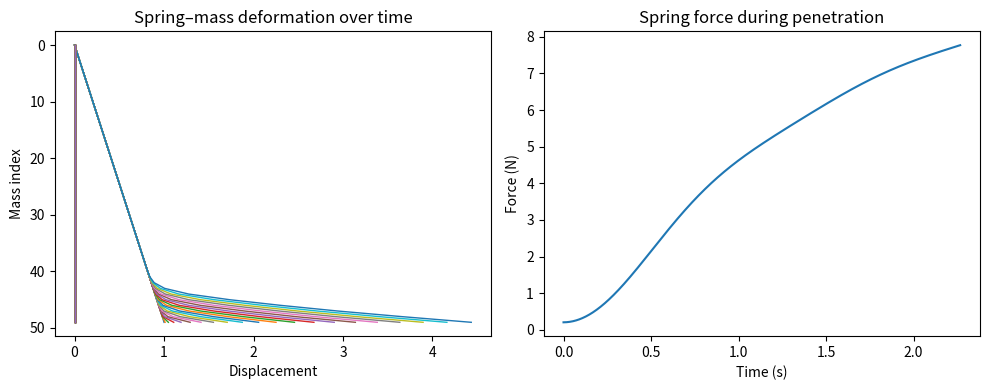
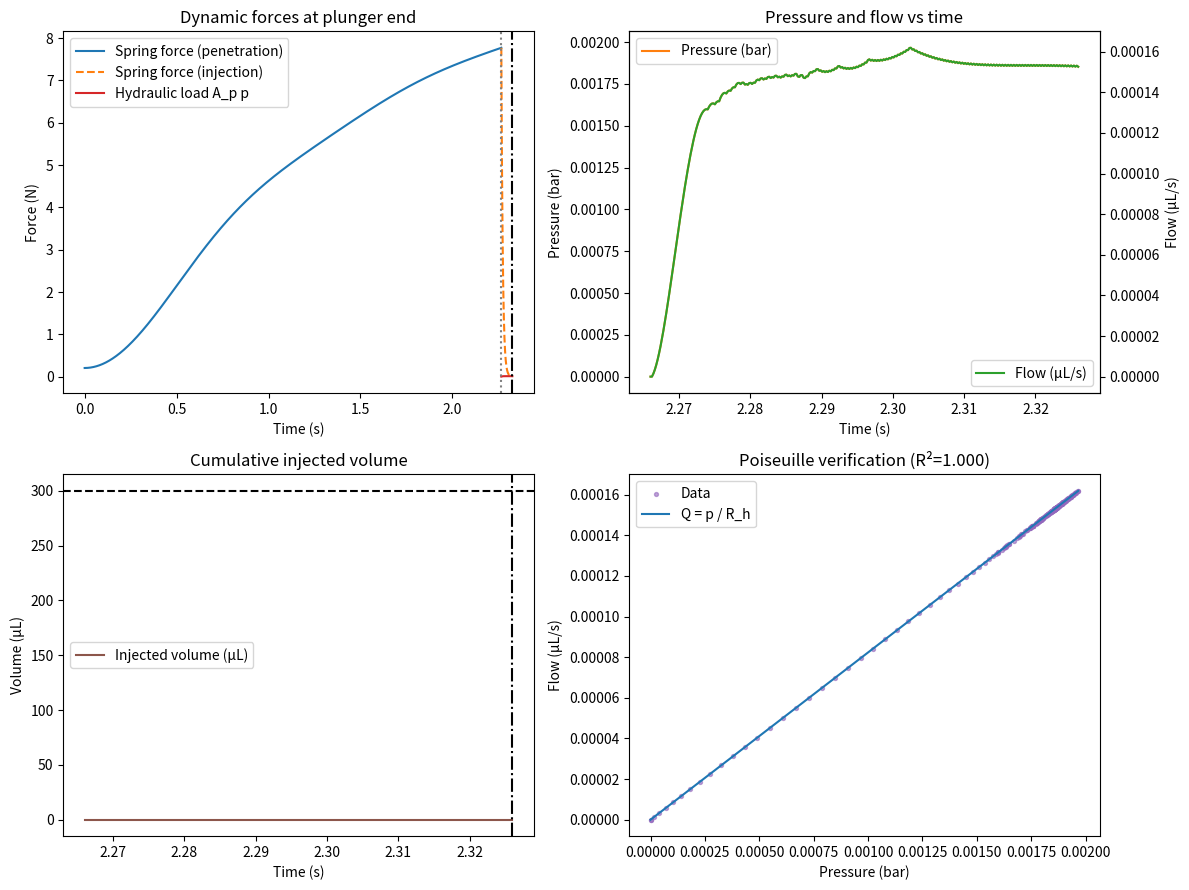

Recreate these plots in Python, in order.
import numpy as np
import matplotlib.pyplot as plt
from scipy.interpolate import interp1d

# ================================================================
# A) Penetration (spring–chain) model + visualization
# ================================================================
def run_penetration_visual(
        n=50, k=10.0, l=1.0, m=1.0, M=5.0,
        ds=2.0, df=3.0, dm=4.0, di=4.5,
        mu_s=1.0, mu_f=1.0, mu_m=1.5,
        spring_length=1.0, dt=0.002, N=2500):
    """
    Simulate and visualize the penetration process of a spring–mass chain.
    Returns: time array, spring-end force (positive = push), and t0 (handover time)
    """

    # Matrix and boundary initialization
    A_DD = np.zeros((n, n))
    for i in range(n):
        if i == 0:
            A_DD[i, i], A_DD[i, i+1] = -k, k
        elif i == n-1:
            A_DD[i, i-1], A_DD[i, i] = k, -k
        else:
            A_DD[i, i-1], A_DD[i, i], A_DD[i, i+1] = k, -2*k, k
    B_DD = np.zeros(n); B_DD[0], B_DD[-1] = -k*l, k*l

    # Initialization
    u = np.zeros((n, N)); v = np.zeros((n, N))
    u[:, 0] = np.linspace(0, spring_length, n)
    Fspring = []
    t_arr = np.arange(N) * dt

    # Time marching
    i = 1
    while i < N and u[-1, i-1] < di:
        S = 1/m * ((A_DD @ u)[:, i-1] + B_DD); S[-1] *= m / M
        v[:, i] = v[:, i-1] + S*dt
        u[:, i] = u[:, i-1] + v[:, i-1]*dt
        u[0, i] = 0.0
        # Note: negative displacement difference means compression, so flip sign to get positive push
        Fspring.append(-k * (u[-2, i] - u[-1, i]))
        i += 1

    t_arr = t_arr[:i]
    Fspring = np.asarray(Fspring[:i])

    # Visualization: deformation of spring + force evolution
    plt.figure(figsize=(10,4))
    plt.subplot(1,2,1)
    plt.plot(u[:, ::int(i/20)], np.arange(n)[:,None], lw=1)
    plt.gca().invert_yaxis()
    plt.title("Spring–mass deformation over time")
    plt.xlabel("Displacement"); plt.ylabel("Mass index")

    plt.subplot(1,2,2)

    min_len = min(len(t_arr), len(Fspring))
    t_arr = t_arr[:min_len]
    Fspring = Fspring[:min_len]

    plt.plot(t_arr, Fspring, color='C0')
    plt.title("Spring force during penetration")
    plt.xlabel("Time (s)"); plt.ylabel("Force (N)")
    plt.tight_layout()
    plt.show()

    return t_arr, Fspring, t_arr[-1]


# ================================================================
# B) Injection (plunger–hydraulic ODE, fixed sign)
# ================================================================
Dp = 8.65e-3
A_p = np.pi*(Dp/2)**2
di_real = 0.27e-3
rn = di_real/2
Ln = 18e-3
mu = 8.8e-3
rho = 1000.0
R_h = 8*mu*Ln/(np.pi*rn**4)
C   = 2e-9
M   = 5e-3
F_s, F_k, v0 = 8.0, 5.0, 5e-3
c_p = 0.05
V_target = 0.3e-3

def F_seal(v):
    if abs(v) < 1e-12:
        return 0.0
    return np.sign(v)*(F_k + (F_s-F_k)*np.exp(-abs(v)/v0))

# ================================================================
# C) Coupled fast Euler integration
# ================================================================
def main():
    print("Running coupled injector simulation with corrected signs...")
    t_pen, F_pen, t0 = run_penetration_visual()
    min_len = min(len(t_pen), len(F_pen))
    t_pen, F_pen = t_pen[:min_len], F_pen[:min_len]

    # Spring force continuation
    tau_s = 8e-3
    Fs_end = F_pen[-1]
    interp = interp1d(t_pen, F_pen, kind="linear",
                      bounds_error=False, fill_value=(F_pen[0], F_pen[-1]))

    def Fspring(t):
        if t <= t0:
            return float(interp(t))
        else:
            return float(Fs_end * np.exp(-(t - t0)/tau_s))

    # Explicit Euler integration for injection phase
    dt = 2e-4
    T_total = t0 + 0.06
    steps = int((T_total - t0)/dt)
    t = np.linspace(t0, T_total, steps)
    u_p = np.zeros(steps); v_p = np.zeros(steps); p = np.zeros(steps)

    for i in range(1, steps):
        Fs = Fspring(t[i])
        du = v_p[i-1]
        # corrected sign convention: pressure resists motion
        dv = (Fs - (F_seal(v_p[i-1]) + c_p*v_p[i-1]) - A_p*p[i-1]) / M
        dp = (A_p*v_p[i-1] - p[i-1]/R_h) / C
        u_p[i] = u_p[i-1] + du*dt
        v_p[i] = v_p[i-1] + dv*dt
        p[i] = p[i-1] + dp*dt
        if i % 200 == 0:
            print(f"Progress: {i/steps*100:5.1f}%", end="\r")

    Q_out = p / R_h
    V = np.cumsum(Q_out * dt)
    done_idx = np.argmax(V >= V_target) if np.any(V >= V_target) else len(t)-1
    T_done = t[done_idx]
    Pmax_bar = np.max(p)/1e5

    # Regression for Poiseuille validation
    Afit = np.vstack([p, np.ones_like(p)]).T
    s_fit, b_fit = np.linalg.lstsq(Afit, Q_out, rcond=None)[0]
    SS_res = np.sum((Q_out - (s_fit*p + b_fit))**2)
    SS_tot = np.sum((Q_out - np.mean(Q_out))**2) + 1e-30
    R2 = 1.0 - SS_res/SS_tot
    v_mean = Q_out / (np.pi*rn**2 + 1e-30)
    Re_max = np.max(rho * v_mean * (2*rn) / mu)

    print(f"\n[Summary] t0={t0:.3f}s → Injection complete at {T_done*1e3:.1f} ms, "
          f"Pmax={Pmax_bar:.3f} bar, R²={R2:.4f}, Re_max={int(Re_max)}")

    # ================================================================
    # Plots for injection phase
    # ================================================================
    plt.figure(figsize=(12,9))
    # (1) Dynamic forces
    ax1 = plt.subplot(2,2,1)
    ax1.plot(t_pen, F_pen, color="C0", label="Spring force (penetration)")
    ax1.plot(t, [Fspring(tt) for tt in t], color="C1", linestyle='--', label="Spring force (injection)")
    ax1.plot(t, A_p*p, color="C3", linestyle='-', label="Hydraulic load A_p p")
    ax1.axvline(t0, color="gray", linestyle=":")
    ax1.axvline(T_done, color="k", linestyle="-.")
    ax1.set_xlabel("Time (s)"); ax1.set_ylabel("Force (N)")
    ax1.legend(); ax1.set_title("Dynamic forces at plunger end")

    # (2) Pressure and flow
    ax2 = plt.subplot(2,2,2)
    ax2.plot(t, p/1e5, color="C1", label="Pressure (bar)")
    ax2b = ax2.twinx()
    ax2b.plot(t, Q_out*1e6, color="C2", label="Flow (µL/s)")
    ax2.set_xlabel("Time (s)"); ax2.set_ylabel("Pressure (bar)")
    ax2b.set_ylabel("Flow (µL/s)")
    ax2.legend(loc="upper left")
    ax2b.legend(loc="lower right")
    ax2.set_title("Pressure and flow vs time")

    # (3) Volume
    ax3 = plt.subplot(2,2,3)
    ax3.plot(t, V*1e6, color="C5", label="Injected volume (µL)")
    ax3.axhline(V_target*1e6, color="k", linestyle="--")
    ax3.axvline(T_done, color="k", linestyle="-.")
    ax3.set_xlabel("Time (s)"); ax3.set_ylabel("Volume (µL)")
    ax3.legend(); ax3.set_title("Cumulative injected volume")

    # (4) Poiseuille check
    ax4 = plt.subplot(2,2,4)
    ax4.scatter(p/1e5, Q_out*1e6, s=8, alpha=0.6, label="Data", color="C4")
    p_line = np.linspace(0, np.max(p)/1e5, 60)
    q_line = (p_line*1e5)/R_h*1e6
    ax4.plot(p_line, q_line, color="C0", label="Q = p / R_h")
    ax4.set_xlabel("Pressure (bar)"); ax4.set_ylabel("Flow (µL/s)")
    ax4.legend(); ax4.set_title(f"Poiseuille verification (R²={R2:.3f})")

    plt.tight_layout(); plt.show()

# ================================================================
if __name__ == "__main__":
    main()
